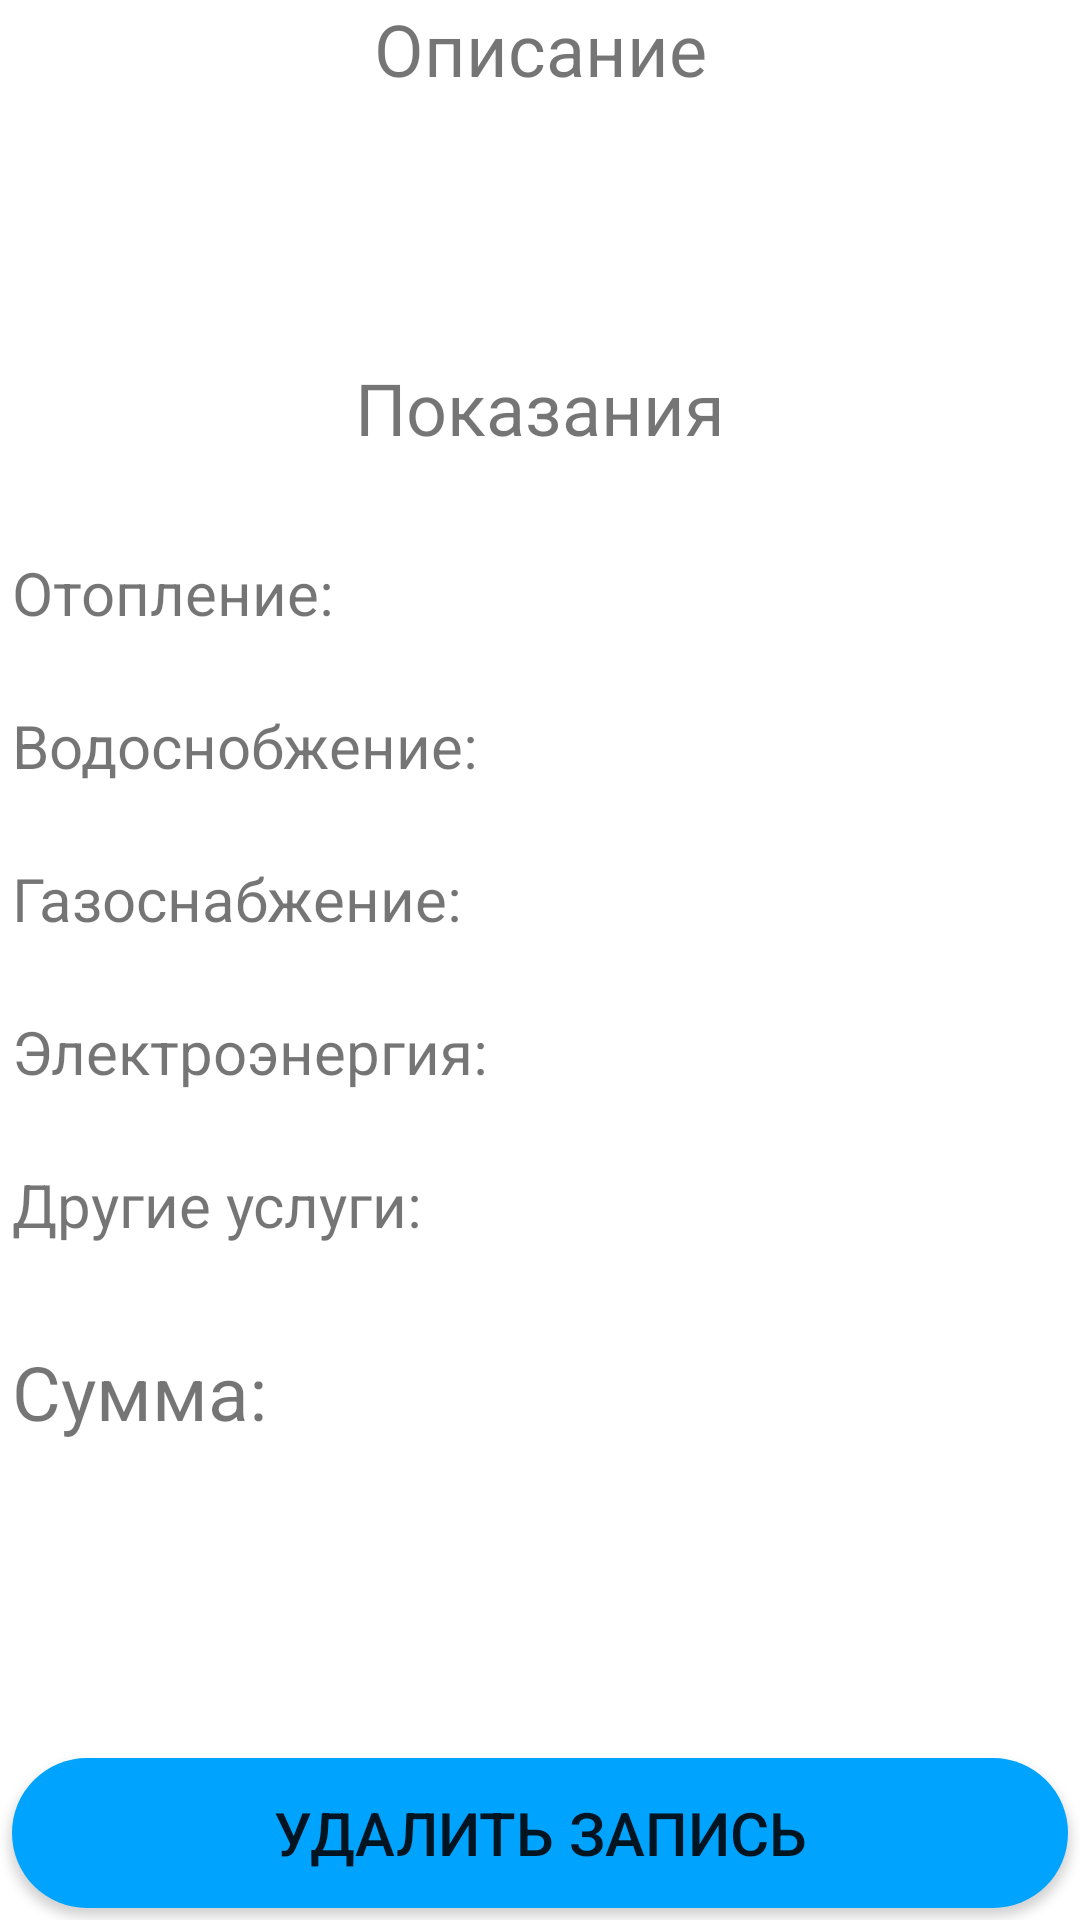

Produce the Android XML layout that renders to this screen, including the resource entries it uses.
<!-- AndroidManifest.xml: application theme Theme.Kursovaya -->
<!-- res/layout/activity_calc_sheet.xml -->
<?xml version="1.0" encoding="utf-8"?>
<androidx.constraintlayout.widget.ConstraintLayout xmlns:android="http://schemas.android.com/apk/res/android"
    xmlns:app="http://schemas.android.com/apk/res-auto"
    xmlns:tools="http://schemas.android.com/tools"
    android:layout_width="match_parent"
    android:layout_height="match_parent"
    tools:context=".History.Calc.CalcSheet">

    <TextView
        android:id="@+id/textView13"
        android:layout_width="wrap_content"
        android:layout_height="wrap_content"
        android:layout_marginStart="4dp"
        android:layout_marginTop="32dp"
        android:text="Отопление:"
        android:textSize="20dp"
        app:layout_constraintEnd_toEndOf="parent"
        app:layout_constraintHorizontal_bias="0.0"
        app:layout_constraintStart_toStartOf="parent"
        app:layout_constraintTop_toBottomOf="@+id/textView27" />

    <TextView
        android:id="@+id/textView14"
        android:layout_width="wrap_content"
        android:layout_height="wrap_content"
        android:layout_marginStart="4dp"
        android:layout_marginTop="24dp"
        android:text="Водоснобжение:"
        android:textSize="20dp"
        app:layout_constraintEnd_toEndOf="parent"
        app:layout_constraintHorizontal_bias="0.0"
        app:layout_constraintStart_toStartOf="parent"
        app:layout_constraintTop_toBottomOf="@+id/textView13" />

    <TextView
        android:id="@+id/textView15"
        android:layout_width="wrap_content"
        android:layout_height="wrap_content"
        android:layout_marginStart="4dp"
        android:layout_marginTop="24dp"
        android:text="Газоснабжение:"
        android:textSize="20dp"
        app:layout_constraintEnd_toEndOf="parent"
        app:layout_constraintHorizontal_bias="0.0"
        app:layout_constraintStart_toStartOf="parent"
        app:layout_constraintTop_toBottomOf="@+id/textView14" />

    <TextView
        android:id="@+id/textView16"
        android:layout_width="wrap_content"
        android:layout_height="wrap_content"
        android:layout_marginStart="4dp"
        android:layout_marginTop="24dp"
        android:text="Электроэнергия:"
        android:textSize="20dp"
        app:layout_constraintEnd_toEndOf="parent"
        app:layout_constraintHorizontal_bias="0.0"
        app:layout_constraintStart_toStartOf="parent"
        app:layout_constraintTop_toBottomOf="@+id/textView15" />

    <TextView
        android:id="@+id/textView17"
        android:layout_width="wrap_content"
        android:layout_height="wrap_content"
        android:layout_marginStart="4dp"
        android:layout_marginTop="24dp"
        android:text="Другие услуги:"
        android:textSize="20dp"
        app:layout_constraintEnd_toEndOf="parent"
        app:layout_constraintHorizontal_bias="0.0"
        app:layout_constraintStart_toStartOf="parent"
        app:layout_constraintTop_toBottomOf="@+id/textView16" />

    <TextView
        android:id="@+id/textView18"
        android:layout_width="wrap_content"
        android:layout_height="wrap_content"
        android:text="Описание"
        android:textSize="24dp"
        app:layout_constraintEnd_toEndOf="parent"
        app:layout_constraintStart_toStartOf="parent"
        app:layout_constraintTop_toTopOf="parent" />

    <TextView
        android:id="@+id/textView19"
        android:layout_width="wrap_content"
        android:layout_height="wrap_content"
        android:layout_marginStart="4dp"
        android:layout_marginTop="32dp"
        android:text="Сумма:"
        android:textSize="25dp"
        app:layout_constraintEnd_toEndOf="parent"
        app:layout_constraintHorizontal_bias="0.0"
        app:layout_constraintStart_toStartOf="parent"
        app:layout_constraintTop_toBottomOf="@+id/textView17" />

    <TextView
        android:id="@+id/Discr"
        android:layout_width="match_parent"
        android:layout_height="wrap_content"
        android:layout_marginStart="4dp"
        android:layout_marginTop="8dp"
        android:layout_marginEnd="4dp"
        android:textStyle="bold|italic"

        android:textSize="24dp"
        app:layout_constraintEnd_toEndOf="parent"
        app:layout_constraintHorizontal_bias="0.0"
        app:layout_constraintStart_toStartOf="parent"
        app:layout_constraintTop_toBottomOf="@+id/textView18" />

    <TextView
        android:id="@+id/Otopl"
        android:layout_width="wrap_content"
        android:layout_height="wrap_content"
        android:layout_marginStart="4dp"
        android:layout_marginTop="32dp"
        android:textStyle="bold|italic"

        android:textSize="20dp"
        app:layout_constraintEnd_toEndOf="parent"
        app:layout_constraintHorizontal_bias="0.0"
        app:layout_constraintStart_toEndOf="@+id/textView13"
        app:layout_constraintTop_toBottomOf="@+id/textView27" />

    <TextView
        android:id="@+id/Wodosnob"
        android:layout_width="wrap_content"
        android:layout_height="wrap_content"
        android:layout_marginStart="4dp"
        android:layout_marginTop="24dp"
        android:textStyle="bold|italic"

        android:textSize="20dp"
        app:layout_constraintEnd_toEndOf="parent"
        app:layout_constraintHorizontal_bias="0.0"
        app:layout_constraintStart_toEndOf="@+id/textView14"
        app:layout_constraintTop_toBottomOf="@+id/Otopl" />

    <TextView
        android:id="@+id/Gazos"
        android:layout_width="wrap_content"
        android:layout_height="wrap_content"
        android:layout_marginStart="4dp"
        android:layout_marginTop="24dp"
        android:textStyle="bold|italic"

        android:textSize="20dp"
        app:layout_constraintEnd_toEndOf="parent"
        app:layout_constraintHorizontal_bias="0.0"
        app:layout_constraintStart_toEndOf="@+id/textView15"
        app:layout_constraintTop_toBottomOf="@+id/Wodosnob" />

    <TextView
        android:id="@+id/Electro"
        android:layout_width="wrap_content"
        android:layout_height="wrap_content"
        android:layout_marginStart="4dp"
        android:layout_marginTop="24dp"
        android:textStyle="bold|italic"

        android:textSize="20dp"
        app:layout_constraintEnd_toEndOf="parent"
        app:layout_constraintHorizontal_bias="0.0"
        app:layout_constraintStart_toEndOf="@+id/textView16"
        app:layout_constraintTop_toBottomOf="@+id/Gazos" />

    <TextView
        android:id="@+id/Others"
        android:layout_width="wrap_content"
        android:layout_height="wrap_content"
        android:layout_marginStart="4dp"
        android:layout_marginTop="24dp"
        android:textStyle="bold|italic"

        android:textSize="20dp"
        app:layout_constraintEnd_toEndOf="parent"
        app:layout_constraintHorizontal_bias="0.0"
        app:layout_constraintStart_toEndOf="@+id/textView17"
        app:layout_constraintTop_toBottomOf="@+id/Electro" />

    <TextView
        android:id="@+id/Summ"
        android:layout_width="wrap_content"
        android:layout_height="wrap_content"
        android:layout_marginStart="4dp"
        android:layout_marginTop="32dp"
        android:textStyle="bold|italic"

        android:textSize="25dp"
        app:layout_constraintEnd_toEndOf="parent"
        app:layout_constraintHorizontal_bias="0.0"
        app:layout_constraintStart_toEndOf="@+id/textView19"
        app:layout_constraintTop_toBottomOf="@+id/Others"/>

    <Button
        android:id="@+id/button2"
        android:layout_width="match_parent"
        android:layout_height="50dp"
        android:layout_marginStart="4dp"
        android:layout_marginEnd="4dp"
        android:layout_marginBottom="4dp"
        android:background="@drawable/button"
        android:text="Удалить запись"
        android:textSize="20dp"
        app:layout_constraintBottom_toBottomOf="parent"
        app:layout_constraintEnd_toEndOf="parent"
        app:layout_constraintStart_toStartOf="parent" />

    <TextView
        android:id="@+id/textView27"
        android:layout_width="wrap_content"
        android:layout_height="wrap_content"
        android:layout_marginTop="47dp"
        android:text="Показания"
        android:textSize="24dp"
        app:layout_constraintEnd_toEndOf="parent"
        app:layout_constraintStart_toStartOf="parent"
        app:layout_constraintTop_toBottomOf="@+id/Discr" />

</androidx.constraintlayout.widget.ConstraintLayout>
<!-- resources referenced by this layout -->
<resources>
  <!-- drawable button (drawable) -->
  <?xml version="1.0" encoding="utf-8"?>
  <selector xmlns:android="http://schemas.android.com/apk/res/android">
          <item android:state_pressed="false" android:drawable="@drawable/roundstile" />
          <item android:state_pressed="true" android:drawable="@drawable/roundstile_pressed" />
  </selector>
  <style name="Theme.Kursovaya" parent="Theme.Kursovaya_With_Action_Bar">
          <item name="windowActionBar">false</item>
          <item name="windowNoTitle">true</item>
      </style>
  <!-- drawable roundstile (drawable) -->
  <?xml version="1.0" encoding="utf-8"?>
  <shape xmlns:android="http://schemas.android.com/apk/res/android">
      <solid
          android:color="@color/MAIN"/>
      <corners android:radius="32dp"/>
  </shape>
  <!-- drawable roundstile_pressed (drawable) -->
  <?xml version="1.0" encoding="utf-8"?>
  <shape xmlns:android="http://schemas.android.com/apk/res/android">
      <solid
          android:color="@color/MAIN_2"/>
      <corners android:radius="32dp"/>
  </shape>
  <style name="Theme.Kursovaya_With_Action_Bar" parent="Theme.MaterialComponents.DayNight.DarkActionBar">
          
          <item name="colorPrimary">@color/MAIN</item>
          <item name="colorPrimaryVariant">@color/MAIN</item>
          <item name="colorOnPrimary">@color/BG</item>
          
          <item name="colorSecondary">@color/MAIN</item>
          <item name="colorSecondaryVariant">@color/teal_700</item>
          <item name="colorOnSecondary">@color/white</item>
          
          <item name="android:statusBarColor" tools:targetApi="l">?attr/colorPrimaryVariant</item>
          
      </style>
  <color name="MAIN">#00A3FE</color>
  <color name="MAIN_2">#32B6FF</color>
  <color name="BG">#F2F1F6</color>
  <color name="teal_700">#FF018786</color>
  <color name="white">#FFFFFFFF</color>
</resources>
